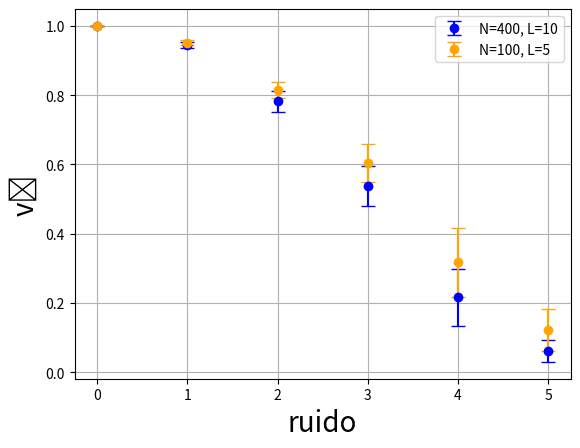

This chart was generated by the following Python code:
import matplotlib.pyplot as plt

va_means_1 = [
  0.9999798932951873,
  0.9449017057942487,
  0.7820070098509515,
  0.538331665555285,
  0.21613425515286033,
  0.06092494914459747
]
va_stds_1 = [
  0.0002983797792557562,
  0.007613776377758785,
  0.030135470666813616,
  0.05690834422656224,
  0.08308397575407427,
  0.03132194562181293
]

va_means_2 = [
  1.0000000000000016,
  0.9520751967007376,
  0.8151190632739866,
  0.6047947831433816,
  0.31691557598444453,
  0.12067987570462257
]
va_stds_2 = [
  2.220446049250313e-16,
  0.006486395417682998,
  0.024494211428824665,
  0.05509430073005713,
  0.0987183012414929,
  0.06083092105959983
]

# Crear un arreglo de posiciones para los datos en el eje X
eta_values = [0, 1, 2, 3, 4, 5]

# Crear el gráfico de puntos con los promedios y errores para el primer set de datos
plt.errorbar(eta_values, va_means_1, yerr=va_stds_1, fmt='o', capsize=5, color='blue', label='N=400, L=10')

# Crear el gráfico de puntos con los promedios y errores para el segundo set de datos
plt.errorbar(eta_values, va_means_2, yerr=va_stds_2, fmt='o', capsize=5, color='orange', label='N=100, L=5')

# Configurar el eje X
plt.xlabel('ruido', fontsize=20)

# Configurar el eje Y
plt.ylabel('vₐ', fontsize=20)

plt.legend()

plt.grid()

# Mostrar el gráfico
plt.show()
